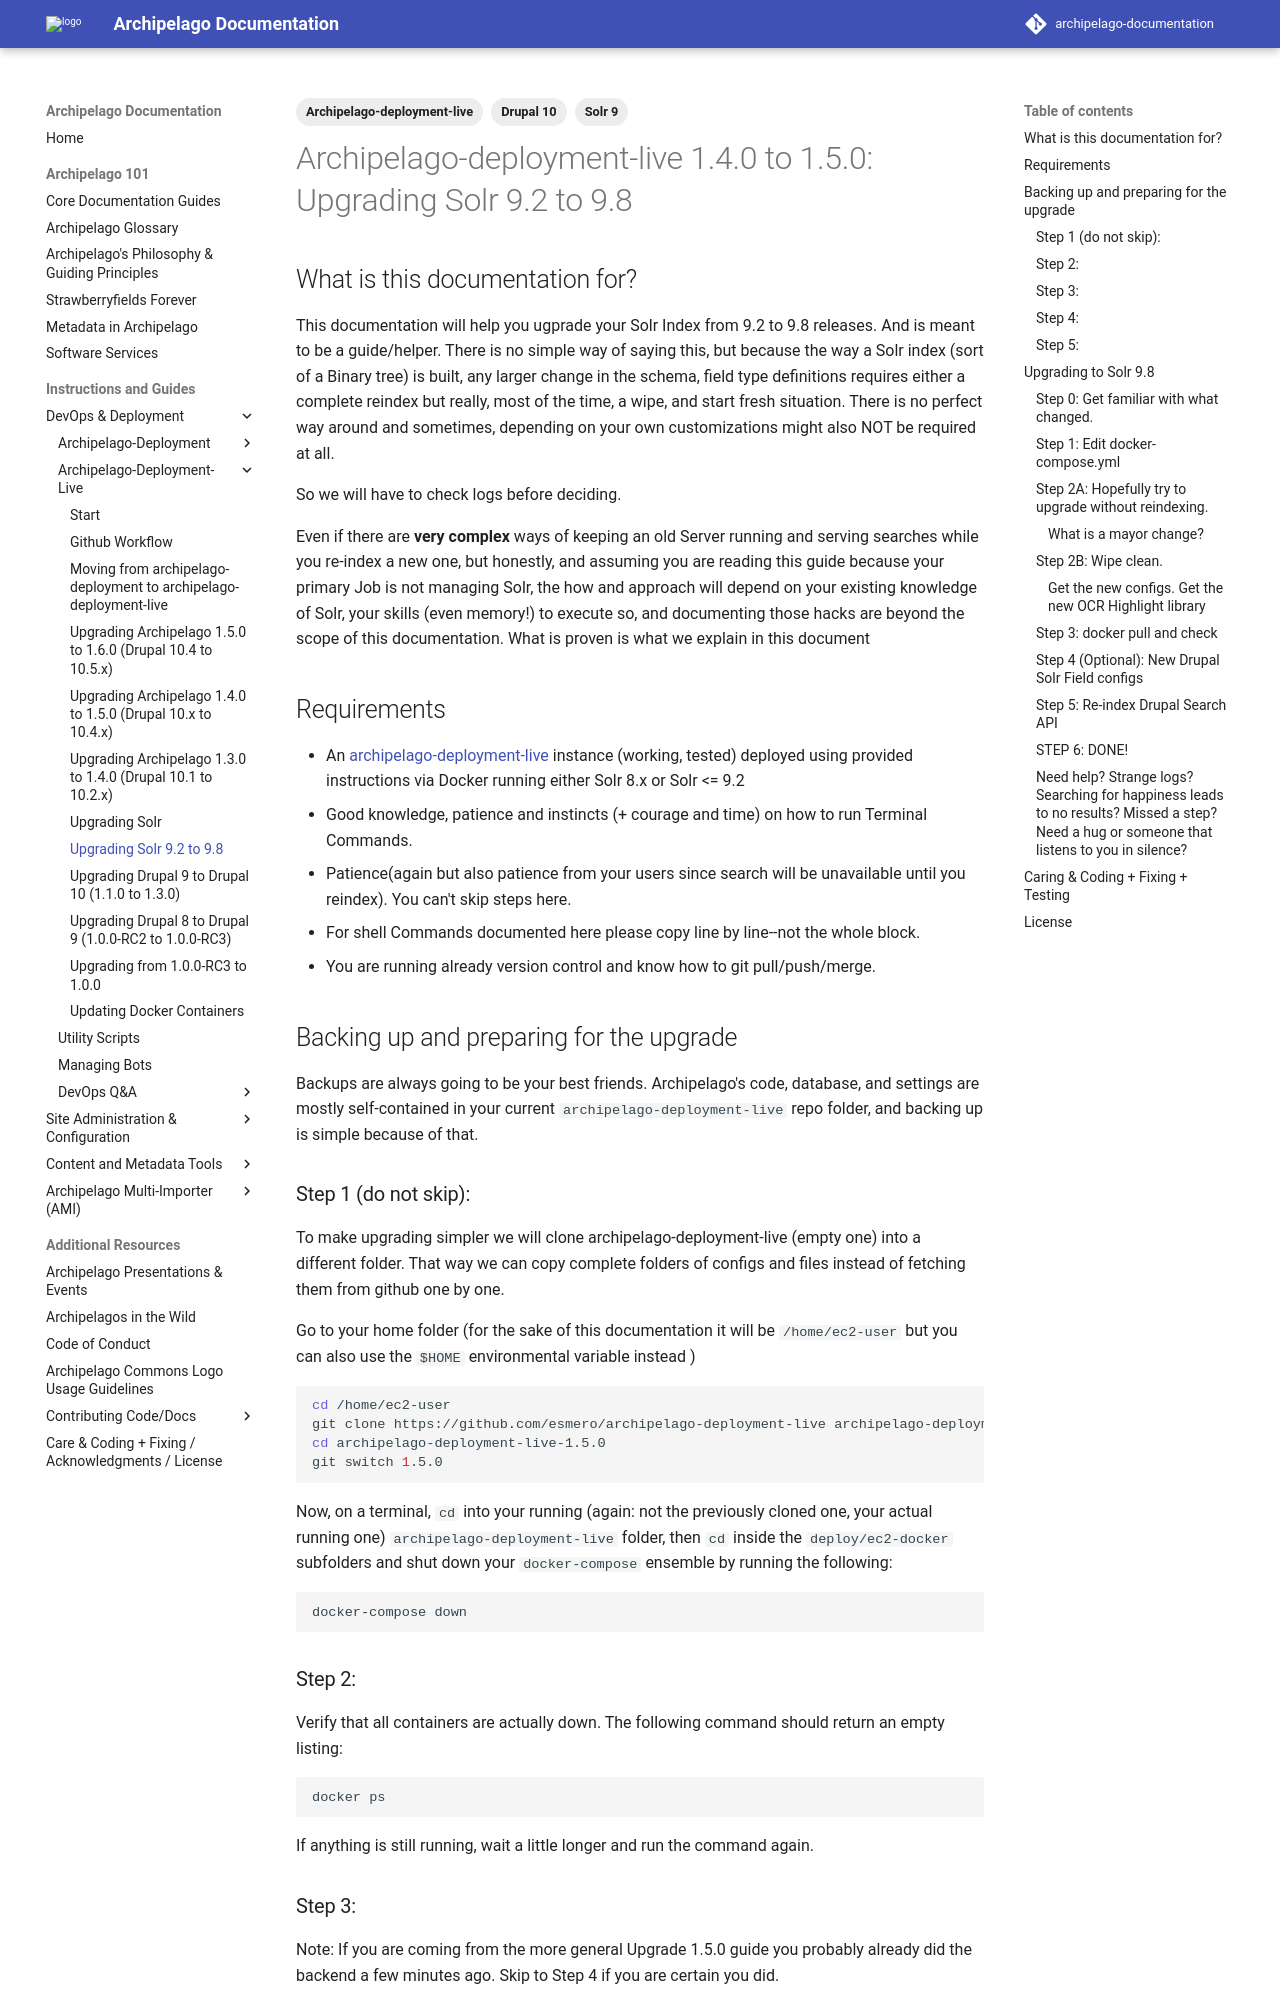

repository: esmero/archipelago-documentation · page: 1.7.0/archipelago-deployment-live-search_solr_index9dot2to9dot8/index.html · generator: mkdocs

---
title: "Archipelago-deployment-live: Upgrading Solr 9.2 to 9.8"
tags:
  - Archipelago-deployment-live
  - Drupal 10
  - Solr 9
---

# Archipelago-deployment-live 1.4.0 to 1.5.0: Upgrading Solr 9.2 to 9.8

## What is this documentation for?

This documentation will help you ugprade your Solr Index from 9.2 to 9.8 releases. And is meant to be a guide/helper. There is no simple way of saying this, but because the way a Solr index (sort of a Binary tree) is built, any larger
change in the schema, field type definitions requires either a complete reindex but really, most of the time, a wipe, and start fresh situation. There is no perfect way around and sometimes, depending on your own customizations might also NOT be required at all.

So we will have to check logs before deciding. 

Even if there are **very complex** ways of keeping an old Server running and serving searches
while you re-index a new one, but honestly, and assuming you are reading this guide because your primary Job is not managing Solr, the how and approach will depend on your existing knowledge of Solr, your skills (even memory!) to execute so, and documenting those hacks are beyond the scope of this documentation. What is proven is what we explain in this document

## Requirements

- An [archipelago-deployment-live](https://github.com/esmero/archipelago-deployment-live) instance (working, tested) deployed using provided instructions via Docker running either Solr 8.x or Solr <= 9.2
- Good knowledge, patience and instincts (+ courage and time) on how to run Terminal Commands.
- Patience(again but also patience from your users since search will be unavailable until you reindex). You can't skip steps here.
- For shell Commands documented here please copy line by line--not the whole block.
- You are running already version control and know how to git pull/push/merge.

## Backing up and preparing for the upgrade

Backups are always going to be your best friends. Archipelago's code, database, and settings are mostly self-contained in your current `archipelago-deployment-live` repo folder, and backing up is simple because of that.

### Step 1 (do not skip):

To make upgrading simpler we will clone archipelago-deployment-live (empty one) into a different folder. That way we can copy complete folders of configs and files instead of fetching them from github one by one.

Go to your home folder (for the sake of this documentation it will be `/home/ec2-user` but you can also use the `$HOME` environmental variable instead )

```shell
cd /home/ec2-user
git clone https://github.com/esmero/archipelago-deployment-live archipelago-deployment-live-1.5.0
cd archipelago-deployment-live-1.5.0
git switch 1.5.0
```

Now, on a terminal, `cd` into your running (again: not the previously cloned one, your actual running one) `archipelago-deployment-live` folder, then `cd` inside the `deploy/ec2-docker` subfolders and shut down your `docker-compose` ensemble by running the following:

```shell
docker-compose down
```

### Step 2:

Verify that all containers are actually down. The following command should return an empty listing:

```shell
docker ps
```

If anything is still running, wait a little longer and run the command again.
